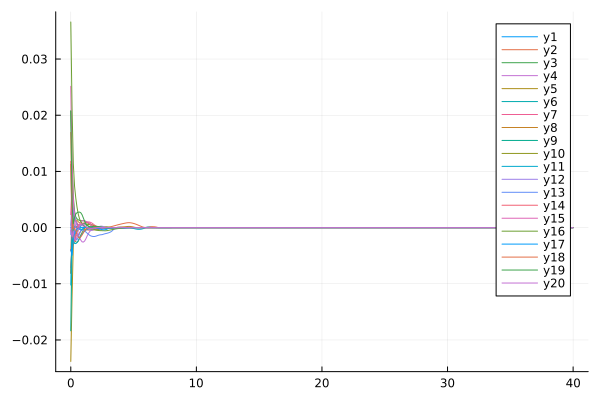

The table this chart was drawn from, first rows:
flowtime, w1, w2, w3, w4, w5, w6, w7, w8, w9, w10, w11, w12, w13, w14, w15, w16, w17, w18, w19, w20
0.0, 0.0, -0.004155, 0.02075, -0.007109, -0.02382, -0.008123, 0.002319, -0.008114, -0.01837, 0.01126, -0.01022, 0.0004071, -0.001244, 0.0118, 0.02514, 0.03659, -0.003936, 0.01693, 0.02077, -0.0005114
0.1, 0.0, 0.0008737, 0.01164, -0.00343, -0.0123, -0.00248, 0.007333, -0.002014, -0.00277, 0.001892, -0.0002914, 0.002389, 0.006011, -0.000768, 0.01192, 0.02133, -0.004922, 0.004073, 0.00413, -0.001586
0.2, 0.0, 0.00145, 0.005572, -0.00231, -0.003208, 0.001417, 0.002594, 0.0009966, -0.0002256, -0.001253, -0.001987, 0.003512, 0.002726, -0.002119, 0.005149, 0.0114, -0.002214, -8.338227064862837e-5, 0.0007079, -0.0006417
0.3, 0.0, -0.0005583, 0.002939, -0.001254, -0.001137, 0.001787, 0.00136, 0.001475, 0.0001669, -0.002271, -0.002832, 0.002606, -0.0008539, -0.002419, 0.001351, 0.007363, -0.001202, -0.0001584, 0.001787, -0.002038
0.4, 0.0, -0.001442, 0.001878, -0.001016, -0.001076, 0.001187, 0.001171, 0.001395, 0.0002456, -0.002551, -0.002848, 0.001082, -0.002095, -0.001349, -7.67557587477062e-5, 0.005206, -0.0005989, -0.00055, 0.002431, -0.002354
0.5, 0.0, -0.001478, 0.00155, -0.001143, -0.0007482, 0.0006638, 0.0008396, 0.001277, 5.8652532732862e-5, -0.002631, -0.002657, 0.0002701, -0.002148, -4.2922280871325086e-5, -0.0002407, 0.003576, -0.00024, -0.001277, 0.002659, -0.001509
0.6, 0.0, -0.001253, 0.001378, -0.001425, -0.0002584, 0.0001989, 0.0005028, 0.001023, 6.074991178799701e-5, -0.002411, -0.002292, 0.0002019, -0.001684, 0.0004907, 0.0001161, 0.002328, -0.0001527, -0.001771, 0.002747, -0.0004582
0.7, 0.0, -0.0008964, 0.001281, -0.00179, 0.000205, -0.0001231, 0.000385, 0.0008697, 0.0001657, -0.001864, -0.001851, 0.0003403, -0.00106, 0.0005404, 0.0006254, 0.001536, -0.0003136, -0.001863, 0.002762, 0.0002758
0.8, 0.0, -0.0005751, 0.001244, -0.002238, 0.0005673, -0.0002912, 0.0004251, 0.0008048, 0.0002834, -0.001297, -0.001458, 0.0003798, -0.0006234, 0.0005503, 0.001025, 0.001046, -0.0004326, -0.001644, 0.00263, 0.0006086
0.9, 0.0, -0.0003736, 0.001213, -0.002536, 0.000615, -0.0003065, 0.0005062, 0.0007795, 0.0004637, -0.0008738, -0.001117, 0.0003418, -0.0004323, 0.0006742, 0.001226, 0.0007346, -0.0003382, -0.001307, 0.002276, 0.0006766
1.0, 0.0, -0.0003039, 0.001205, -0.002579, 0.0003878, -0.0002034, 0.0005847, 0.0007355, 0.0006606, -0.0004865, -0.00082, 0.0002838, -0.0004287, 0.0008041, 0.001256, 0.0004876, -0.0001269, -0.0009327, 0.001714, 0.0005604
1.1, 0.0, -0.0003216, 0.00119, -0.002392, 0.0001265, -7.619390038041727e-5, 0.0007102, 0.0006673, 0.0007183, -9.275515609858262e-5, -0.0005923, 0.0002014, -0.0005735, 0.0008691, 0.001198, 0.0002506, 4.49975668934894e-5, -0.0006062, 0.00113, 0.0003651
1.2, 0.0, -0.0003679, 0.001078, -0.002003, -5.385544668167648e-5, -3.776649397769702e-6, 0.0008662, 0.0006273, 0.0006125, 0.0002461, -0.000434, 7.480073462258331e-5, -0.0007835, 0.0008888, 0.00111, 5.306038747444756e-5, 8.21187471830027e-5, -0.0003382, 0.0006978, 0.0001641
1.3, 0.0, -0.0004084, 0.000921, -0.001505, -0.0001698, -2.242797342057468e-6, 0.0009746, 0.0006276, 0.000429, 0.0004659, -0.0003268, -9.061718019569292e-5, -0.00099, 0.0009077, 0.00101, -5.642872511564786e-5, 5.2133250211030664e-5, -0.0001489, 0.000414, -8.630470451593887e-6
1.4, 0.0, -0.0004351, 0.0007755, -0.001057, -0.000245, -3.93247539835533e-5, 0.00101, 0.000621, 0.0002491, 0.000554, -0.0002566, -0.0002606, -0.001179, 0.0009129, 0.0008775, -8.037615123575571e-5, 5.736098195240056e-5, -5.8454019486271036e-5, 0.000245, -0.0001154
1.5, 0.0, -0.000447, 0.0006682, -0.0007196, -0.0002924, -8.100245017193792e-5, 0.0009856, 0.0005803, 0.000111, 0.0005315, -0.000215, -0.0003815, -0.001357, 0.0007805, 0.0006981, -7.946673003519864e-5, 9.609696620628365e-5, -4.774327802432524e-5, 0.0001721, -0.0001513
1.6, 0.0, -0.000446, 0.0005894, -0.0004882, -0.0003244, -0.0001234, 0.0009056, 0.0005149, 1.447388354521598e-5, 0.0004369, -0.0001909, -0.0004522, -0.001484, 0.0005579, 0.0004907, -0.0001039, 0.0001224, -8.245687877444838e-5, 0.0001625, -0.0001592
1.7, 0.0, -0.000433, 0.0004977, -0.0003546, -0.0003489, -0.0001743, 0.000775, 0.0004444, -3.076381504692396e-5, 0.0003115, -0.0001728, -0.0004579, -0.001552, 0.0003524, 0.0002928, -0.0001745, 0.0001212, -0.000104, 0.0001861, -0.0001493
1.8, 0.0, -0.0004066, 0.0003725, -0.000292, -0.0003677, -0.0002108, 0.0006105, 0.0003781, -9.377934545177725e-6, 0.0001935, -0.000158, -0.0003821, -0.001588, 0.0001837, 0.0001435, -0.000277, 7.972453881423266e-5, -7.699118777043132e-5, 0.0002132, -0.0001252
1.9, 0.0, -0.0003677, 0.000258, -0.0002666, -0.0003824, -0.0001945, 0.0004302, 0.000315, 4.647988714730481e-5, 0.0001106, -0.0001498, -0.0002642, -0.00158, 6.521970292289376e-5, 5.646118670308843e-5, -0.0003722, 1.5192854823544245e-5, -8.051758573267987e-6, 0.0002241, -9.900061230996099e-5
2.0, 0.0, -0.0003209, 0.000162, -0.0002578, -0.00039, -0.0001402, 0.0002689, 0.0002558, 8.80242503616818e-5, 6.078196507530285e-5, -0.000148, -0.0001322, -0.001526, -6.723229994632867e-6, 3.0726839777534726e-5, -0.0004422, -5.6422986637505524e-5, 7.263832957510999e-5, 0.0002205, -7.4348618453167e-5
2.1, 0.0, -0.0002726, 9.262318026950172e-5, -0.0002612, -0.0003764, -9.442297544200259e-5, 0.0001464, 0.0002094, 0.0001018, 2.7390840968201076e-5, -0.0001489, -3.136932863251855e-6, -0.001445, -3.414079191179212e-5, 3.22426893280997e-5, -0.0004893, -0.0001245, 0.0001083, 0.0002088, -4.668357347780127e-5
2.2, 0.0, -0.000229, 4.9784284999403786e-5, -0.0002676, -0.0003293, -6.407431582979271e-5, 5.669553264628129e-5, 0.0001803, 0.0001165, 5.7168154716624475e-6, -0.0001495, 0.0001145, -0.001363, -2.3350676359163458e-5, 3.8704985803424457e-7, -0.0005182, -0.0001884, 9.091062161232121e-5, 0.0001891, -1.7024374077231663e-5
2.3, 0.0, -0.0001958, 2.5981799408108395e-5, -0.0002574, -0.000241, -4.216224595612534e-5, -7.4232931471894385e-6, 0.0001523, 0.0001221, -1.627966342927115e-6, -0.000146, 0.0002108, -0.001303, -1.5413058155976867e-5, -5.0725700746167174e-5, -0.000534, -0.0002515, 7.334726354759876e-5, 0.0001576, 1.1205131972172387e-5
2.4, 0.0, -0.0001746, 1.3813102134907873e-5, -0.0002094, -0.0001155, -2.071299448302934e-5, -4.674794215422398e-5, 0.000105, 9.51702884546127e-5, 6.747726312885938e-6, -0.0001343, 0.000258, -0.001276, -1.4424918949790841e-5, -8.213028149537183e-5, -0.0005424, -0.0003111, 5.4720450947223415e-5, 0.0001138, 2.9925468707950028e-5
2.5, 0.0, -0.0001594, 7.728655139749907e-6, -0.0001275, -1.964096897397242e-7, -6.167481115440805e-6, -6.036925975496828e-5, 4.635822505225222e-5, 5.0796331557578545e-5, 2.6277794957831282e-5, -0.0001148, 0.0002423, -0.001252, -1.276667747436238e-5, -8.272092875807982e-5, -0.0005482, -0.0003601, 3.3958817636596316e-5, 6.779912290858779e-5, 1.705940700267924e-5
2.6, 0.0, -0.0001425, 3.979658311447766e-6, -3.935859810587983e-5, 6.852653214680323e-5, -4.239965399143085e-6, -4.576089738017179e-5, -2.9005222005583917e-6, 1.4390884337610573e-5, 5.5022038805779664e-5, -9.620095280170854e-5, 0.0001756, -0.001176, -1.022061998629745e-5, -5.381134717694448e-5, -0.0005542, -0.0003892, 1.7162468413835988e-5, 2.7771804844604072e-5, 5.1522998329582755e-6
2.7, 0.0, -0.0001199, 1.47389232676198e-6, 3.7340287420947695e-6, 9.555888163937859e-5, -5.814396898648509e-6, -1.1520012198050178e-5, -4.226079415450546e-5, -8.547069904086349e-6, 9.317485405660917e-5, -8.654373720187661e-5, 9.023774158316686e-5, -0.001108, -7.826806275821069e-6, -1.917828619680028e-5, -0.0005607, -0.0003883, 7.055675257788547e-6, -5.854316690066632e-6, 6.910198192607872e-6
2.8, 0.0, -8.634460924446564e-5, -1.6880678556728846e-7, 4.1563761802742685e-6, 8.470761584067315e-5, -7.854463627055004e-6, 2.085439341142763e-5, -7.431702828597682e-5, -1.8970207877159635e-5, 0.0001212, -8.752010395478077e-5, 2.4833965968348625e-5, -0.001057, -5.839109504385241e-6, -1.2090364061579642e-7, -0.0005596, -0.0003491, 1.963507980467399e-6, -3.101453944066524e-5, 8.70950179636785e-6
2.9, 0.0, -3.670885843144258e-5, -1.0836666687636691e-6, 1.3719001569688751e-6, 5.837516730669083e-5, -1.0096605124896024e-5, 3.9348002336832574e-5, -0.0001001, -2.1157622593368317e-5, 0.0001157, -9.90499580108606e-5, -7.67313814367546e-6, -0.001003, -4.3165272358385125e-6, 2.187359687068449e-6, -0.0005337, -0.0002606, -4.159132097341454e-7, -4.4304359016695565e-5, 6.974027737246791e-6
3.0, 0.0, 2.5755061098428827e-5, -1.4412977200347087e-6, 1.6711745986196808e-6, 4.571024796143444e-5, -8.480279593822244e-6, 4.254220330096392e-5, -0.0001199, -1.964209267908983e-5, 8.655837510730323e-5, -0.0001177, -1.7189497510637472e-5, -0.0009357, -3.201768582237848e-6, 6.581252776865638e-6, -0.0004891, -0.0001426, -1.4360840244830465e-6, -4.1455613350858766e-5, 4.999866897495415e-6
3.1, 0.0, 9.281621967567872e-5, -1.4769081102987042e-6, 2.9554638274823506e-6, 3.428534031323e-5, -2.99464211293898e-6, 3.554119259293146e-5, -0.000133, -1.6740741649424138e-5, 5.522655222561344e-5, -0.0001387, -1.5659691986975313e-5, -0.0008512, -2.397962328443418e-6, 1.1801114017312323e-5, -0.0004468, -6.286112664157774e-5, -1.7876186256180416e-6, -2.6170275764042896e-5, 3.6290717029151003e-6
3.2, 0.0, 0.0001587, -1.369322411896681e-6, 3.5518474867835048e-6, 2.3581926602127997e-5, 1.7364387939041749e-6, 2.4323156575277856e-5, -0.0001364, -1.3195497898113274e-5, 3.3668065227415e-5, -0.0001577, -1.1282708675480522e-5, -0.0007379, -1.8182038013398312e-6, 1.0933362053724183e-5, -0.0004039, -2.7487319784352674e-5, -1.8188523277177618e-6, -7.421553618901207e-6, 2.733647984472539e-6
3.3, 0.0, 0.0002215, -1.2161189691801097e-6, 3.139765210899539e-6, 1.5988787055870374e-5, 2.5644291122494793e-6, 1.3125202208598687e-5, -0.0001252, -9.405862811158136e-6, 2.39507397021566e-5, -0.0001721, -4.785244350090347e-6, -0.0005725, -1.396859343442538e-6, 5.9098732023589064e-6, -0.0003564, -1.2712828839560932e-5, -1.7053739517813808e-6, 5.487831453131709e-6, 2.1366425651974706e-6
3.4, 0.0, 0.000281, -1.0578710748548898e-6, 2.572129553009834e-6, 1.0524864295241357e-5, 1.374942687403157e-6, 6.975332551019938e-6, -9.787851892824513e-5, -6.541750270941372e-6, 2.059284868453049e-5, -0.0001803, -1.8581054958235112e-6, -0.0003509, -1.0871224033095583e-6, 2.3061833304115898e-6, -0.000307, -6.379625248930438e-6, -1.5348859062742521e-6, 1.268084083837233e-5, 1.7224766386925888e-6
3.5, 0.0, 0.0003404, -9.090870724159083e-7, 2.183613009235555e-6, 7.005936058383707e-6, 1.5125204273688303e-6, 4.657464106453348e-6, -5.831363455868617e-5, -5.073146855649081e-6, 1.761885301583748e-5, -0.0001825, -8.308134791501372e-7, -0.0001363, -8.562998403069835e-7, 1.3226136616339355e-6, -0.0002607, -3.4912048939335705e-6, -1.3502296094605671e-6, 1.8182984174754686e-5, 1.4227234258490793e-6
3.6, 0.0, 0.0004037, -7.745021077314256e-7, 1.9099875968145584e-6, 4.72819110317258e-6, 1.7831892676521345e-6, 3.5670152411880396e-6, -1.2082953598521887e-5, -4.255846618296867e-6, 1.4580112053532793e-5, -0.0001799, -4.2405562895552974e-7, -1.619774703713801e-6, -6.8172407253992e-7, 1.1359785376787014e-6, -0.0002205, -2.042758601471701e-6, -1.1714284792019606e-6, 2.027198504010585e-5, 1.1970946801544852e-6
3.7, 0.0, 0.0004666, -6.552817734691354e-7, 1.682147350974477e-6, 3.261220862997232e-6, 1.509853053861784e-6, 2.887842780633984e-6, 3.3934468006631805e-5, -3.6463343390633423e-6, 1.1368656734928648e-5, -0.0001741, -2.3573602946553848e-7, 4.81903848289674e-5, -5.476901530550407e-7, 5.485673782711904e-7, -0.0001868, -1.2370233500471837e-6, -1.0070193268680092e-6, 1.5225304715588507e-5, 1.0213750785785903e-6
3.8, 0.0, 0.0005246, -5.511543962458352e-7, 1.4750641860290689e-6, 2.321473978099385e-6, 1.1801775821726646e-6, 2.4126907522153803e-6, 6.986148091315554e-5, -3.1246644614095405e-6, 8.17058577654496e-6, -0.0001667, -1.3376363949447745e-7, 5.67241681448363e-5, -4.4327615618464547e-7, -2.1849075070320314e-7, -0.0001585, -7.478929675606616e-7, -8.598673194105586e-7, 8.508747451829267e-6, 8.805777000568778e-7
3.9, 0.0, 0.0005794, -4.6118611745576885e-7, 1.284392754533982e-6, 1.705679311518234e-6, 9.537932857602114e-7, 2.0581936073762815e-6, 9.312609046809356e-5, -2.6671326917892623e-6, 5.613744672577077e-6, -0.0001587, -7.039232576809498e-8, 5.485623904615856e-5, -3.608308120188198e-7, -6.680477489936558e-7, -0.0001321, -4.326718738594116e-7, -7.301324538878861e-7, 4.49376871953969e-6, 7.651266309455865e-7
4.0, 0.0, 0.0006332, -3.8412393444018625e-7, 1.111244218147032e-6, 1.2865945908277377e-6, 8.147755695367314e-7, 1.7797631811802173e-6, 0.0001096, -2.2692543122547937e-6, 3.861585672378925e-6, -0.0001506, -2.6923532036999762e-8, 4.628634225825311e-5, -2.9493905104810323e-7, -8.513385235517216e-7, -0.0001015, -2.225757311603851e-7, -6.167669396830218e-7, 2.5716130817822692e-6, 6.687019694423674e-7
4.1, 0.0, 0.0006848, -3.1858529604750344e-7, 9.56768225640591e-7, 9.899818865914088e-7, 7.273732075847593e-7, 1.5519818894373055e-6, 0.0001225, -1.927549625644369e-6, 2.7141445771610614e-6, -0.0001417, 4.609276042689483e-9, 3.2903886204564695e-5, -2.417199944479942e-7, -8.912758500637561e-7, -6.404861634750241e-5, -8.064327676334101e-8, -5.182580375668003e-7, 1.5860527843949676e-6, 5.869963559648348e-7
4.2, 0.0, 0.0007336, -2.6317563028135055e-7, 8.209822580129987e-7, 7.728204242768794e-7, 6.670188920904138e-7, 1.360071634731034e-6, 0.0001342, -1.6368960510751313e-6, 1.959008863079596e-6, -0.0001291, 2.7997747551036337e-8, 1.8154802435917005e-5, -1.983521127833856e-7, -8.617524780087183e-7, -2.7144866203374317e-5, 1.506594294724874e-8, -4.329861039257913e-7, 1.044298561419994e-6, 5.169798616947895e-7
4.3, 0.0, 0.0007804, -2.1656128015756717e-7, 7.029257717974552e-7, 6.095447532255886e-7, 6.200972254381424e-7, 1.195189474919768e-6, 0.0001486, -1.3911564339672356e-6, 1.4510340988360175e-6, -0.0001099, 4.53262012192337e-8, 9.965443803102382e-6, -1.6275195402167374e-7, -8.018939221428219e-7, 7.239531398166332e-6, 7.861281835495172e-8, -3.5938853064016294e-7, 7.457026170374494e-7, 4.5645494680921534e-7
4.4, 0.0, 0.0008239, -1.7751142277971575e-7, 6.010614034059066e-7, 4.84332889680691e-7, 5.797556520295025e-7, 1.0517954482539325e-6, 0.0001692, -1.1840469802550662e-6, 1.1001759482057588e-6, -8.651663164419365e-5, 5.793036968214504e-8, 5.883561688827659e-6, -1.3335608701064455e-7, -7.314242194276297e-7, 3.623903074227271e-5, 1.1948654838293186e-7, -2.960273822975012e-7, 5.798786760457072e-7, 4.037808547357171e-7
4.5, 0.0, 0.0008577, -1.4491835559444112e-7, 5.136108793992873e-7, 3.869261221305028e-7, 5.42779984187422e-7, 9.26201528460535e-7, 0.0001927, -1.0096866541394865e-6, 8.513607006809434e-7, -6.467262001043856e-5, 6.67788949513875e-8, 3.7743609979837717e-6, -1.0897226889771161e-7, -6.5986758636713e-7, 4.921683801035192e-5, 1.443004055405468e-7, -2.416104831956005e-7, 4.840149456310853e-7, 3.5769917710886884e-7
4.6, 0.0, 0.0008734, -1.1780332366650278e-7, 4.3877419839759577e-7, 3.103622397166815e-7, 5.07781449114092e-7, 8.157780730540388e-7, 0.0002091, -8.62851187503052e-7, 6.704905986350187e-7, -5.118326462892421e-5, 7.262971478229171e-8, 2.6248766463271146e-6, -8.867707016506411e-8, -5.915772235093473e-7, 4.704752747326678e-5, 1.5775285031559188e-7, -1.9499096723917546e-7, 4.2355946880748365e-7, 3.172210621922476e-7
4.7, 0.0, 0.0008672, -9.531326927898426e-8, 3.7485291090124085e-7, 2.4972322372080834e-7, 4.742385711238467e-7, 7.185202019436402e-7, 0.0002086, -7.390416566809705e-7, 5.36010551643574e-7, -5.225038391748596e-5, 7.609814600040235e-8, 1.959180472459305e-6, -7.174476979342682e-8, -5.28350555535516e-7, 3.373675118331536e-5, 1.6321973272793835e-7, -1.5515765195814016e-7, 3.8036887122262566e-7, 2.8155269874985743e-7
4.8, 0.0, 0.0008415, -7.671235379324937e-8, 3.2030890893854003e-7, 2.014210295232833e-7, 4.4201557397007715e-7, 6.328100941983216e-7, 0.0001871, -6.344553139650286e-7, 4.339766259797873e-7, -7.132978061647617e-5, 7.769039129788251e-8, 1.546064456868346e-6, -5.759740073988847e-8, -4.7074923147246134e-7, 1.6621264713128542e-5, 1.6314193704173972e-7, -1.212221890004042e-7, 3.454153467173332e-7, 2.500450012178302e-7
4.9, 0.0, 0.000799, -6.137087201235649e-8, 2.7378416186400994e-7, 1.6277287708325143e-7, 4.1112948884633436e-7, 5.572858602430363e-7, 0.000148, -5.459130603152573e-7, 3.5515835217954845e-7, -0.000107, 7.782345291540878e-8, 1.269746289947366e-6, -4.5769196053902617e-8, -4.1875300257316464e-7, 7.177369148795439e-6, 1.5928953584220806e-7, -9.240574031296401e-8, 3.14503817509416e-7, 2.2215887473603875e-7
5.0, 0.0, 0.0007415, -4.8753254993094e-8, 2.3409870396021166e-7, 1.3173639485407217e-7, 3.8164239652276e-7, 4.907683523858228e-7, 9.733791632522027e-5, -4.7077352300951514e-7, 2.933074569507957e-7, -0.0001548, 7.683946198379982e-8, 1.0708174514693982e-6, -3.5880921519074125e-8, -3.7207945681572663e-7, 6.0720638831499666e-6, 1.5294653702728956e-7, -6.802635879338331e-8, 2.858760507911347e-7, 1.974406937234222e-7
5.1, 0.0, 0.0006719, -3.840619905361778e-8, 2.0023767424892846e-7, 1.0673630134060586e-7, 3.5361489483131e-7, 4.3221935827659786e-7, 4.500175951618227e-5, -4.0684873934660683e-7, 2.441025686887383e-7, -0.0002082, 7.50173538668671e-8, 9.18140551403449e-7, -2.762106302493956e-8, -3.3033880878520086e-7, 7.422802809143494e-6, 1.4504234262888912e-7, -4.7487503874265326e-8, 2.589265043303249e-7, 1.7550460124465328e-7
5.2, 0.0, 0.0005925, -2.994751035755292e-8, 1.713337625604159e-7, 8.654589422437207e-8, 3.2708863252010657e-7, 3.8071665929110875e-7, 1.6409937959663696e-5, -3.5232805104720785e-7, 2.0449283843374445e-7, -0.0002571, 7.258290127963041e-8, 7.950321686923498e-7, -2.073182089115024e-8, -2.9310817958548333e-7, 7.250997555612543e-6, 1.3624643062429763e-7, -3.0267781528778254e-8, 2.3354244482013175e-7, 1.5601945028215166e-7
5.3, 0.0, 0.0005051, -2.3055960879905894e-8, 1.466485998472754e-7, 7.02029907483511e-8, 3.020820633499541e-7, 3.3543804564998047e-7, 8.80773877247249e-6, -3.0571239335593796e-7, 1.722816970083152e-7, -0.000292, 6.971744270698943e-8, 6.923038798932864e-7, -1.4998518235649436e-8, -2.5996687671788315e-7, 6.018985746611149e-6, 1.2703717050104575e-7, -1.591185446026868e-8, 2.0978173139673474e-7, 1.3869896508456837e-7
5.4, 0.0, 0.0004112, -1.7462266881070642e-8, 1.2555493053561874e-7, 5.694858021573811e-8, 2.785917826136022e-7, 2.956500275416586e-7, 6.474201373446226e-6, -2.6575899047078166e-7, 1.4585798828294396e-7, -0.000307, 6.656543945332895e-8, 6.04695941478204e-7, -1.0241467906793126e-8, -2.3051284042287828e-7, 5.077712544577502e-6, 1.1775219667681153e-7, -4.022416811266563e-9, 1.877270811249238e-7, 1.2329417952566773e-7
5.5, 0.0, 0.0003136, -1.2941190188241452e-8, 1.075204167511417e-7, 4.61810959297572e-8, 2.5659587145958807e-7, 2.606989936373498e-7, 5.3055348848991545e-6, -2.3143551016917175e-7, 1.240192054558337e-7, -0.0003008, 6.324095314259468e-8, 5.290276611816812e-7, -6.3096361056845636e-9, -2.0436996215149578e-7, 4.063639362050384e-6, 1.0862549276903872e-7, 5.746882783888357e-9, 1.674290232271834e-7, 1.0958751650019522e-7
5.6, 0.0, 0.0002171, -9.3047003060385e-9, 9.20933723673397e-8, 3.7421805574464425e-8, 2.3605765139754368e-7, 2.3000366992286489e-7, 4.3876101094225325e-6, -2.018823988493411e-7, 1.0585327230346959e-7, -0.0002744, 5.983313983192771e-8, 4.632312439413592e-7, -3.0756390763270554e-9, -1.8119091938307938e-7, 2.928669319916478e-6, 9.981481569746394e-8, 1.3697680019565536e-8, 1.488910255124458e-7, 9.738807225241284e-8
5.7, 0.0, 0.0001294, -6.396104080329523e-9, 7.889043196640238e-8, 3.028832728125123e-8, 2.169291920250335e-7, 2.0304832453415583e-7, 3.689124414310704e-6, -1.7638209284752697e-7, 9.065814054668517e-8, -0.0002267, 5.6410866647756255e-8, 4.058458064652896e-7, -4.317440739440144e-10, -1.6065775121991903e-7, 2.059573985352111e-6, 9.142204513160941e-8, 2.0092394510437928e-8, 1.3207287589693186e-7, 8.652780156554839e-8
5.8, 0.0, 6.123225301948262e-5, -4.08503746784133e-9, 6.758601672250162e-8, 2.4474199599276864e-8, 1.9915434807529284e-7, 1.793764736705059e-7, 3.1620238668114994e-6, -1.5433391255794887e-7, 7.788619383307204e-8, -0.000154, 5.3026560784821674e-8, 3.557528065472217e-7, 1.713361705176382e-9, -1.424812543477799e-7, 1.377363118275414e-6, 8.350831870002228e-8, 2.5159077085590163e-8, 1.1690050475264477e-7, 7.685838828789405e-8
5.9, 0.0, 2.475554956111696e-5, -2.2632131290884533e-9, 5.790340018453872e-8, 1.9733024282608298e-8, 1.8267129080680187e-7, 1.5858499699190134e-7, 2.7399253255218393e-6, -1.3523360525256344e-7, 6.71051715339928e-8, -5.6267554798691365e-5, 4.9719397900994956e-8, 3.120383705180642e-7, 3.4372065130515883e-9, -1.2639974083959383e-7, 8.881945880651522e-7, 7.610530340905601e-8, 2.9095680818122904e-8, 1.0327676769322575e-7, 6.824864595488032e-8
... 341 more rows
